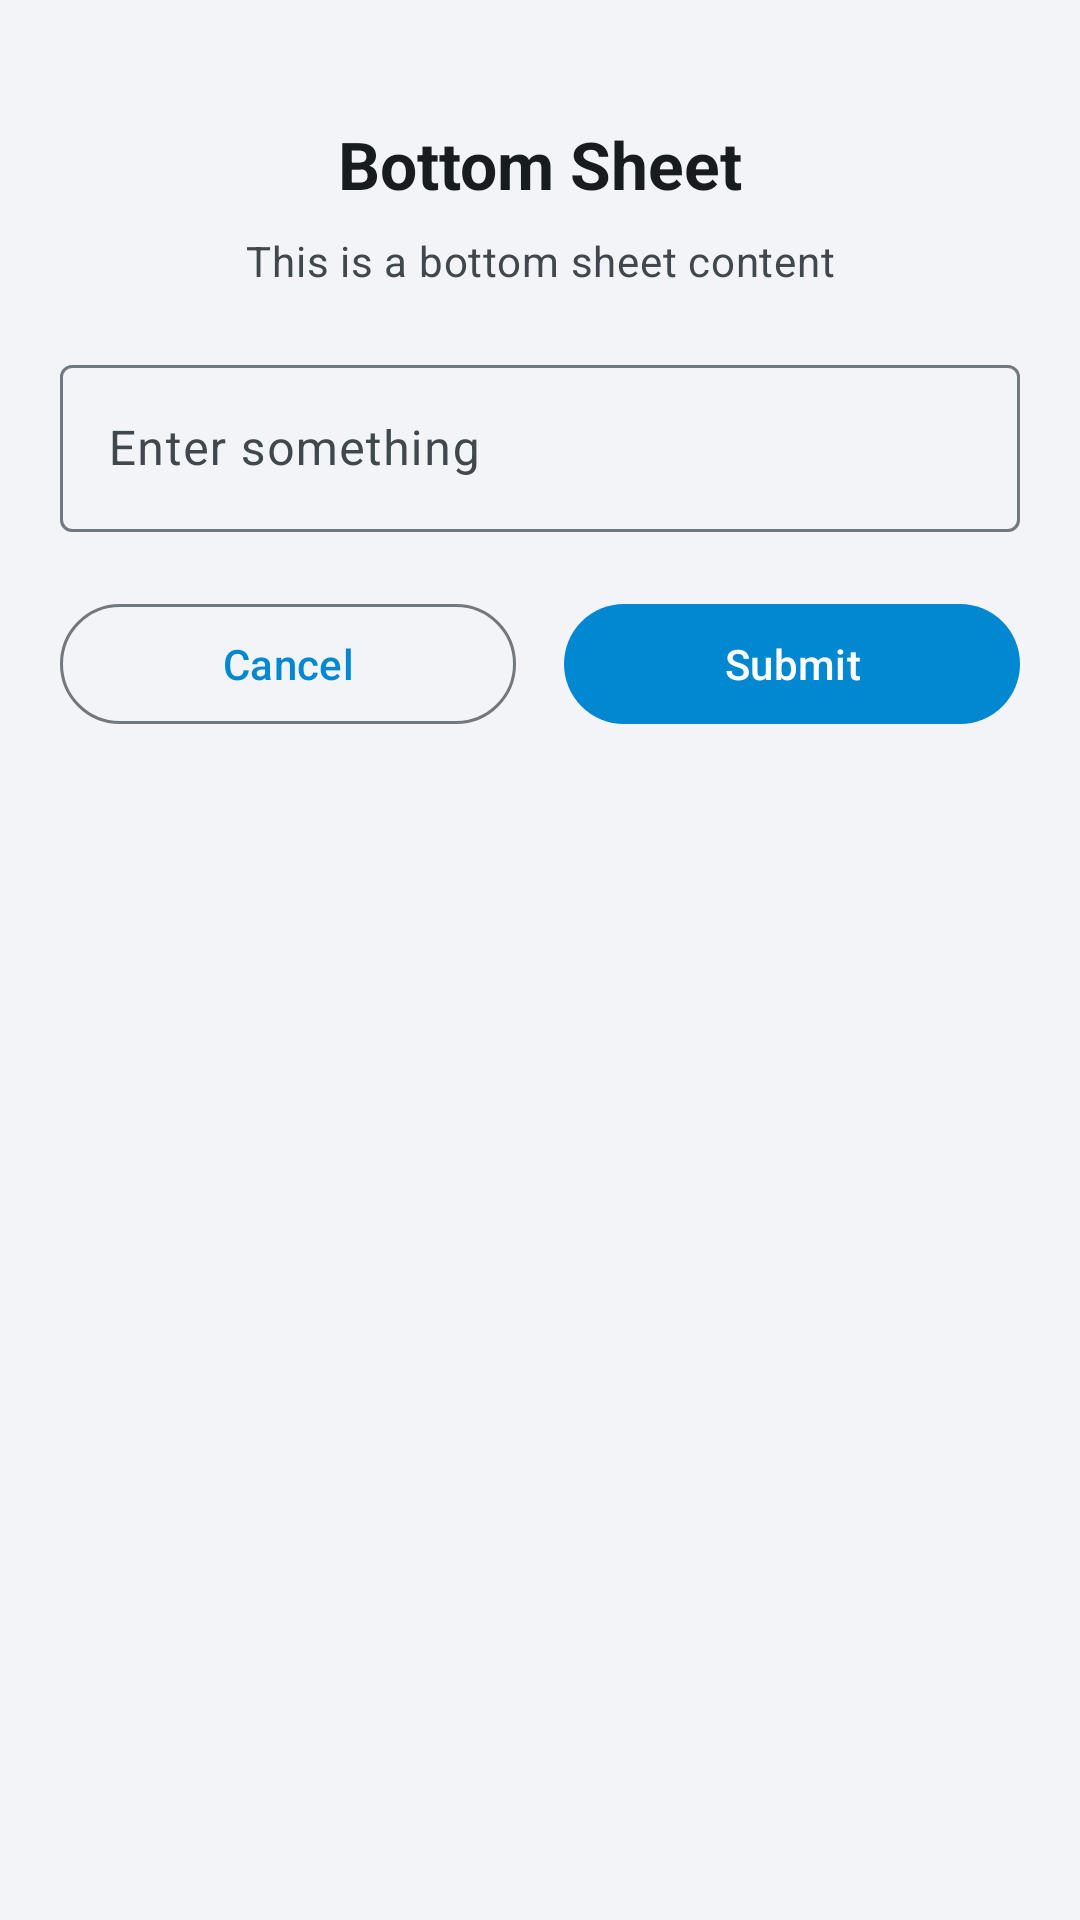

Write the Android layout XML for this screen, with the resource values it uses.
<!-- AndroidManifest.xml: application theme Theme.MyApp -->
<!-- res/layout/bottom_sheet_layout.xml -->
<?xml version="1.0" encoding="utf-8"?>
<LinearLayout xmlns:android="http://schemas.android.com/apk/res/android"
    xmlns:app="http://schemas.android.com/apk/res-auto"
    android:id="@+id/bottomSheetLayout"
    android:layout_width="match_parent"
    android:layout_height="wrap_content"
    android:orientation="vertical"
    android:padding="20dp"
    android:background="?attr/colorSurfaceContainerLow"
    app:behavior_hideable="false"
    app:behavior_peekHeight="100dp"
    app:layout_behavior="com.google.android.material.bottomsheet.BottomSheetBehavior">

    
    <View
        android:layout_width="40dp"
        android:layout_height="4dp"
        android:layout_gravity="center_horizontal"
        android:layout_marginBottom="16dp"
        android:background="@drawable/bottom_sheet_handle" />

    
    <TextView
        android:id="@+id/tvTitle"
        android:layout_width="match_parent"
        android:layout_height="wrap_content"
        android:text="Bottom Sheet"
        android:textAppearance="?attr/textAppearanceTitleLarge"
        android:textColor="?attr/colorOnSurface"
        android:textStyle="bold"
        android:gravity="center"
        android:layout_marginBottom="8dp" />

    
    <TextView
        android:id="@+id/tvContent"
        android:layout_width="match_parent"
        android:layout_height="wrap_content"
        android:text="This is a bottom sheet content"
        android:textAppearance="?attr/textAppearanceBodyMedium"
        android:textColor="?attr/colorOnSurfaceVariant"
        android:gravity="center"
        android:layout_marginBottom="20dp" />

    
    <com.google.android.material.textfield.TextInputLayout
        android:layout_width="match_parent"
        android:layout_height="wrap_content"
        android:layout_marginBottom="20dp"
        style="@style/Widget.Material3.TextInputLayout.OutlinedBox">

        <com.google.android.material.textfield.TextInputEditText
            android:id="@+id/etInput"
            android:layout_width="match_parent"
            android:layout_height="wrap_content"
            android:hint="Enter something"
            android:textColor="?attr/colorOnSurface" />
    </com.google.android.material.textfield.TextInputLayout>

    
    <LinearLayout
        android:layout_width="match_parent"
        android:layout_height="wrap_content"
        android:orientation="horizontal"
        android:gravity="center">

        <com.google.android.material.button.MaterialButton
            android:id="@+id/btnCancel"
            android:layout_width="0dp"
            android:layout_height="wrap_content"
            android:layout_weight="1"
            android:layout_marginEnd="8dp"
            android:text="Cancel"
            style="@style/Widget.Material3.Button.OutlinedButton" />

        <com.google.android.material.button.MaterialButton
            android:id="@+id/btnSubmit"
            android:layout_width="0dp"
            android:layout_height="wrap_content"
            android:layout_weight="1"
            android:layout_marginStart="8dp"
            android:text="Submit"
            style="@style/Widget.Material3.Button" />
    </LinearLayout>

</LinearLayout>
<!-- resources referenced by this layout -->
<resources>
  <color name="md_theme_light_primary">#0288D1</color>
  <color name="md_theme_light_onPrimary">#FFFFFF</color>
  <color name="md_theme_light_primaryContainer">#D1E4FF</color>
  <color name="md_theme_light_onPrimaryContainer">#001D33</color>
  <color name="md_theme_light_secondary">#51606F</color>
  <color name="md_theme_light_onSecondary">#FFFFFF</color>
  <color name="md_theme_light_secondaryContainer">#D5E4F6</color>
  <color name="md_theme_light_onSecondaryContainer">#0E1D2A</color>
  <color name="md_theme_light_tertiary">#68587A</color>
  <color name="md_theme_light_onTertiary">#FFFFFF</color>
  <color name="md_theme_light_tertiaryContainer">#EFDBFF</color>
  <color name="md_theme_light_onTertiaryContainer">#231533</color>
  <color name="md_theme_light_error">#BA1A1A</color>
  <color name="md_theme_light_onError">#FFFFFF</color>
  <color name="md_theme_light_errorContainer">#FFDAD6</color>
  <color name="md_theme_light_onErrorContainer">#410002</color>
  <color name="md_theme_light_background">#F8F9FE</color>
  <color name="md_theme_light_onBackground">#191C1E</color>
  <color name="md_theme_light_surface">#F8F9FE</color>
  <color name="md_theme_light_onSurface">#191C1E</color>
  <color name="md_theme_light_surfaceVariant">#DDE3EA</color>
  <color name="md_theme_light_onSurfaceVariant">#41484D</color>
  <color name="md_theme_light_surfaceContainerLowest">#FFFFFF</color>
  <color name="md_theme_light_surfaceContainerLow">#F2F4F8</color>
  <color name="md_theme_light_surfaceContainer">#ECF0F4</color>
  <color name="md_theme_light_surfaceContainerHigh">#E6EAEE</color>
  <color name="md_theme_light_surfaceContainerHighest">#E0E4E8</color>
  <color name="md_theme_light_outline">#71787E</color>
  <color name="md_theme_light_outlineVariant">#C1C7CE</color>
  <color name="md_theme_light_inverseSurface">#2E3133</color>
  <color name="md_theme_light_inverseOnSurface">#EFF1F3</color>
  <color name="md_theme_light_inversePrimary">#96CCFF</color>
</resources>
